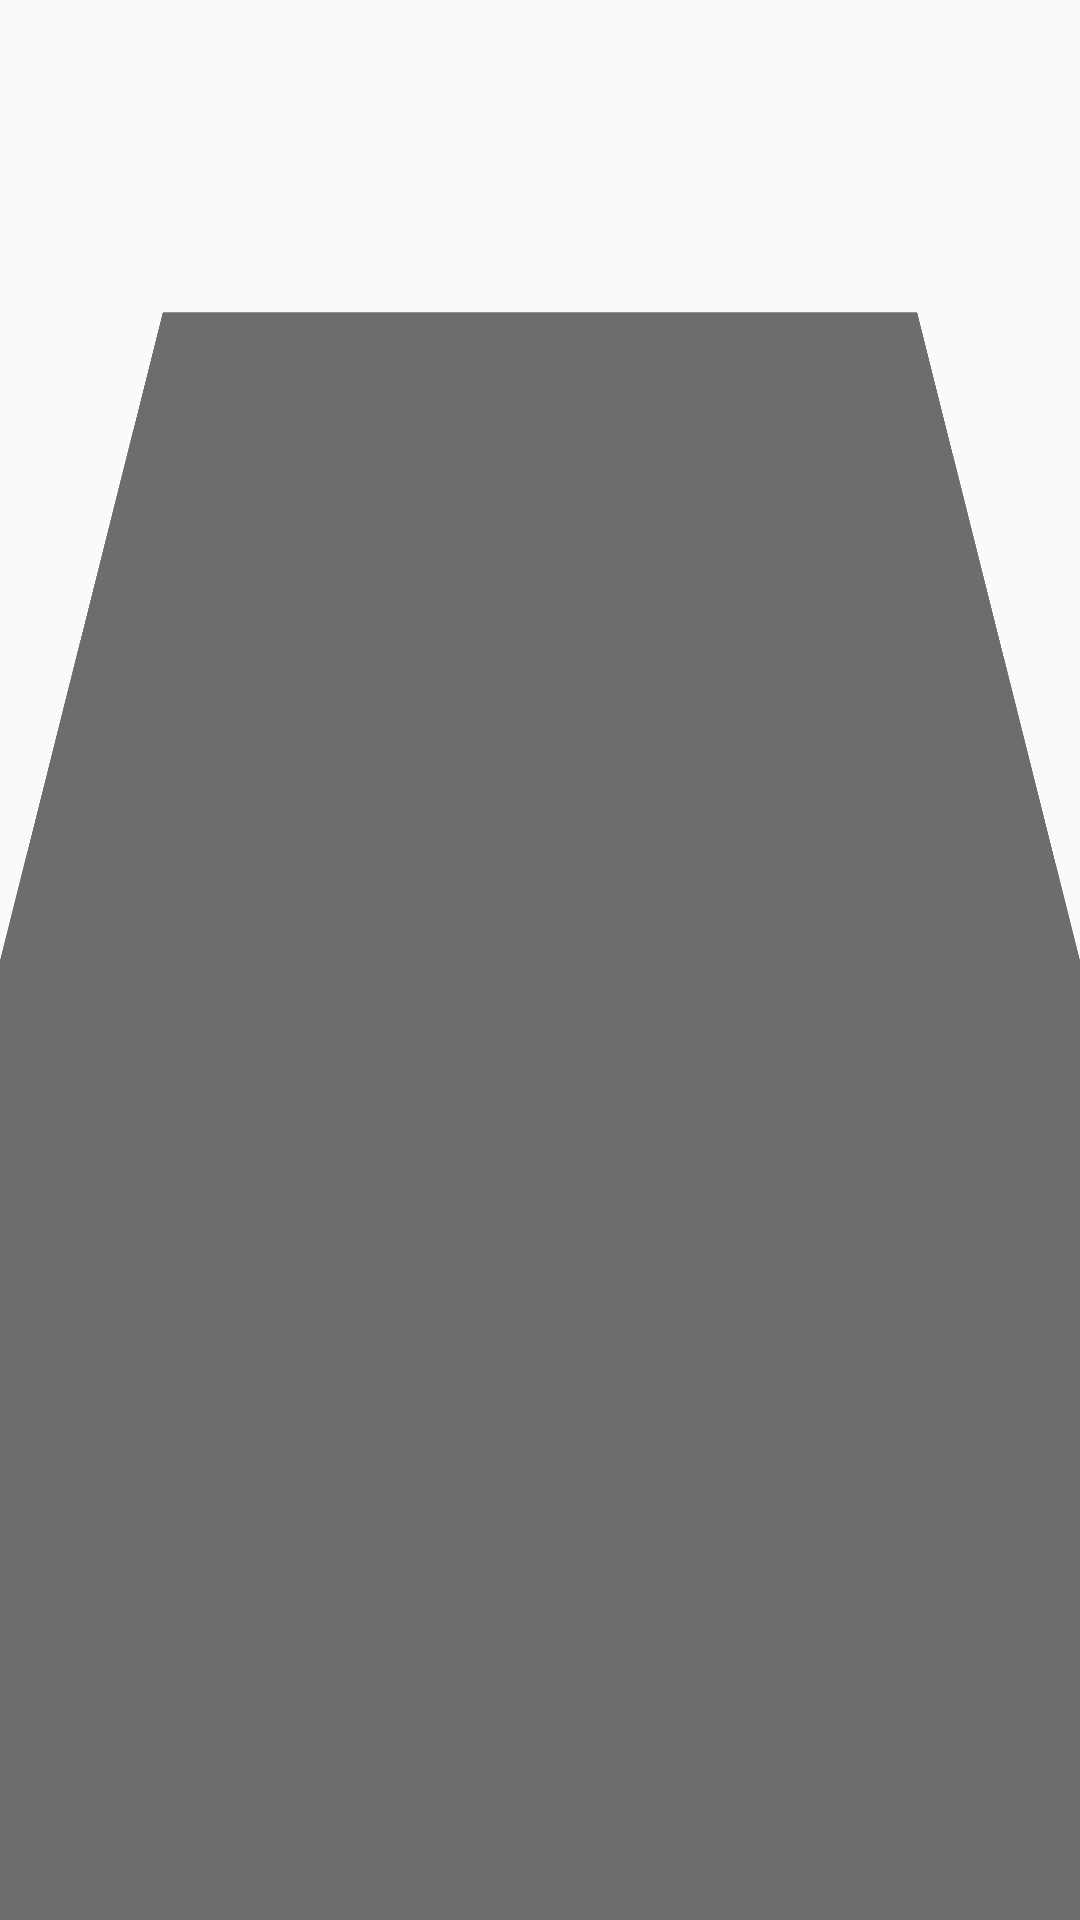

The Android layout XML behind this screen, and the referenced resources:
<!-- AndroidManifest.xml: application theme AppTheme -->
<!-- res/layout/custom_toast.xml -->
<?xml version="1.0" encoding="utf-8"?>

<LinearLayout xmlns:android="http://schemas.android.com/apk/res/android"
    android:id="@+id/custom_toast_container"
    android:layout_width="fill_parent"
    android:layout_height="fill_parent"
    android:layout_marginBottom="16dp"
    android:background="#8F000000"
    android:orientation="horizontal"
    android:padding="8dp"
    android:rotationX="15">


    <TextView
        android:id="@+id/text"
        android:layout_width="wrap_content"
        android:layout_height="wrap_content"
        android:textColor="#B5FFFFFF" />
</LinearLayout>
<!-- resources referenced by this layout -->
<resources>
  <style name="AppTheme" parent="Theme.AppCompat.Light.DarkActionBar">
          
          <item name="colorPrimaryDark">@color/colorPrimaryDark</item>
          <item name="colorAccent">@color/colorAccent</item>
          
          <item name="colorPrimary">#20D51C</item>
          
          <item name="colorButtonNormal">#20D51C</item>
      </style>
  <!-- not gathered from this repository: default colours our renderer supplied (Android Studio template values) -->
  <color name="colorPrimaryDark">#FF3700B3</color>
  <color name="colorAccent">#FF03DAC5</color>
</resources>
